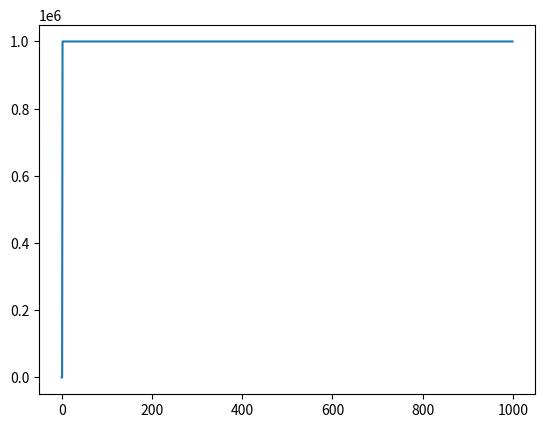

This chart was generated by the following Python code:
import numpy as np
import matplotlib.pyplot as plt
class queen:
    def __init__(self,n=8,popsize=2,pm=.01,maxiter=10):
        self.length=n
        self.maxiter=maxiter
        self.population=[]
        self.pm=pm
        self.popsize=popsize
        for i in range(self.popsize):
            self.population.append(np.random.permutation(list(range(1,self.length+1))))
    # parent selection inspected successfully
    def parentselection(self):
        # this is the fitness array associated with they'r
        # index with parents array
        fit=self.pop_fit()
        # i don't know why but in this line
        # we are calculating a ratio between each fitness and
        # summation of all fitnesses in fit array (discussed about fit array before)
        # so , the fit array now has ratio inside , for rollet , 
        # and each parent has a ratio fitness instead of just a fitness number
        fit=fit/np.sum(fit)
        # in this section we are making a new empty array
        # with zeros (probably for coming population)
        fitcum = np.zeros(self.popsize)
        # storing good indexes
        idx = np.zeros(self.popsize,dtype=int)
        # initiating first fitcum cell with fit array first index
        fitcum[0]=fit[0]
        # looping through fit array and summing each two
        # index together , for rollet , 
        # here attention that each parent must have more p
        for i in range(self.popsize-1):
            fitcum[i+1]=fitcum[i]+fit[i+1]
        # I figured out , implementing a random rollet !!!
        for i in range(self.popsize):
            num=np.random.rand()
            for j in range(len(fitcum)):
                if num<fitcum[j]:
                    idx[i]=j
                    break
        parents=[]
        for i in range(len(idx)):
            parents.append(self.population[idx[i]])
        return np.array(parents)
    def fitness(self,x):
        count=0
        for i in range(len(x)-1):
            for j in range(i+1,len(x)):
                if abs(i-j)==abs(x[i]-x[j]):
                    count+=1
        return 1/(count+0.000001)
    def swapmutation(self,x):
        if np.random.rand()<=self.pm:
            i=np.random.randint(len(x))
            j = np.random.randint(len(x))
            t=x[i]
            x[i]=x[j]
            x[j]=t
        return x
    def crossover(self,x,y):
       # print(x)
        #print(y)
        ind1 = np.random.randint(len(x))
        ind2 = np.random.randint(len(x))
        #print('ind1=',ind1,' ind2=',ind2)
        if ind2<ind1:
            t=ind1;ind1=ind2;ind2=t;
        child1 = np.zeros_like(x)
        child2 = np.zeros_like(x)
        for i in range(ind1,ind2+1):
            child1[i]=x[i]
        pointer1 = (ind2 + 1) % self.length
        pointer2=(ind2+1)%self.length
        while 0 in child1:
            if y[pointer2] not in child1:
                child1[pointer1]=y[pointer2]
                pointer1 = (pointer1 + 1) % self.length
            pointer2 = (pointer2 + 1) % self.length

        for i in range(ind1, ind2 + 1):
            child2[i] = y[i]
        pointer1 = (ind2 + 1) % self.length
        pointer2 = (ind2 + 1) % self.length
        while 0 in child2:
            if x[pointer2] not in child2:
                child2[pointer1] = x[pointer2]
                pointer1 = (pointer1 + 1) % self.length
            pointer2 = (pointer2 + 1) % self.length
        #print('childs\n',child1,'\n',child2)
        return child1 , child2
    # returns an array including fitness quantity of each
    # parent , associated with parents array
    def pop_fit(self):
        fit=np.zeros(len(self.population))
        for i in range(len(self.population)):
            fit[i]=self.fitness(self.population[i])
        return fit
    def recombination(self,parents):
        offsprings=np.zeros_like(parents)
        for i in range(0,len(parents)-1,2):
            child1 , child2=self.crossover(parents[i],parents[i+1])
            offsprings[i,:]=child1
            offsprings[i+1,:]=child2
        return offsprings
    def mutation(self,offsprings):
        for i in range(len(offsprings)):
            offsprings[i,:]=self.swapmutation(offsprings[i,:])
        return offsprings



    def cycle(self):
        bestfit=np.zeros(self.maxiter)
        for i in range(self.maxiter):
            parents=self.parentselection()
            offsprings=self.recombination(parents)
            offsprings=self.mutation(offsprings)
            self.population=offsprings
            fits = self.pop_fit()
            bestfit[i]=np.max(fits)
            best=self.population[np.argmax(fits)]
            #print(self.population[np.argmax(fits)])
        plt.plot(bestfit)
        plt.show()
        print(best)

obj=queen(8,popsize=50,pm=.1,maxiter=1000)
#print(obj.population)
obj.cycle()






